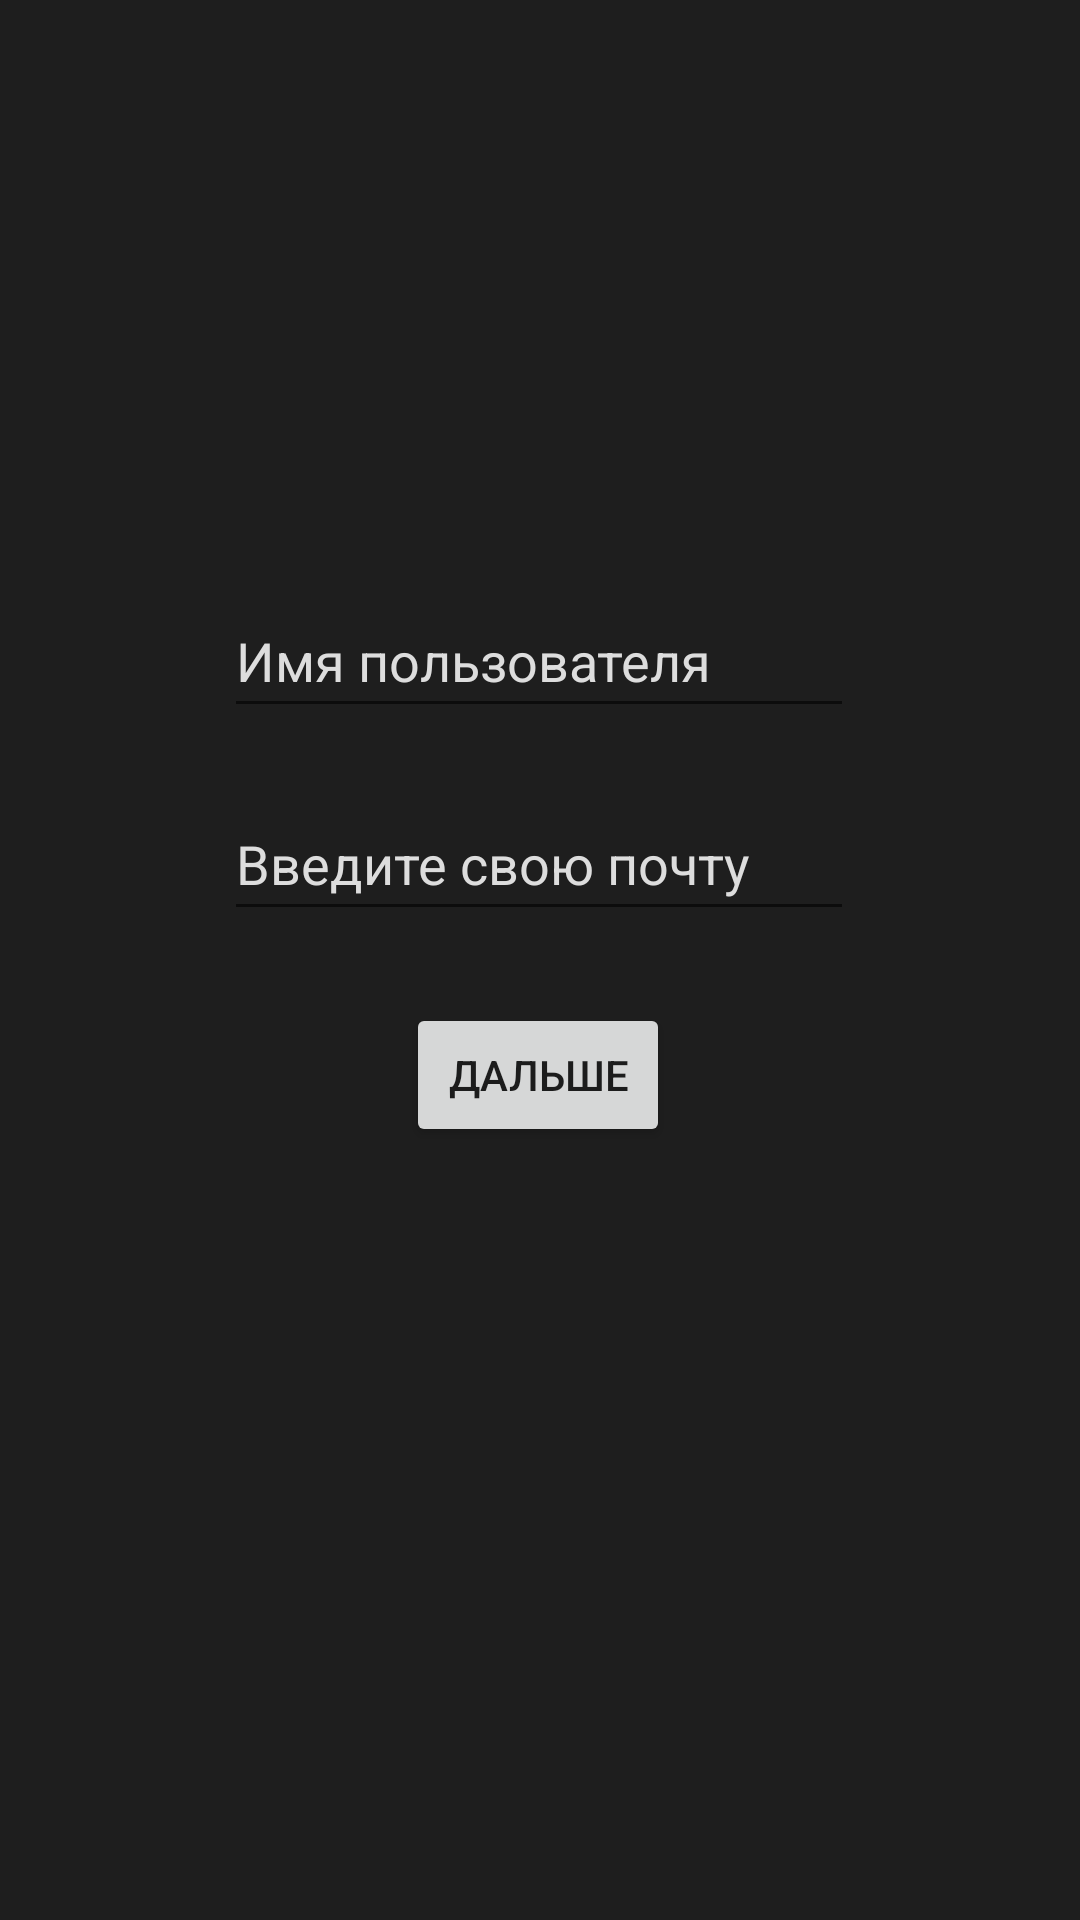

Reconstruct the res/layout file that produces this screen, plus the resources it refers to.
<!-- AndroidManifest.xml: application theme Theme.Chasiki -->
<!-- res/layout/activity_reg.xml -->
<?xml version="1.0" encoding="utf-8"?>
<androidx.constraintlayout.widget.ConstraintLayout xmlns:android="http://schemas.android.com/apk/res/android"
    xmlns:app="http://schemas.android.com/apk/res-auto"
    xmlns:tools="http://schemas.android.com/tools"
    android:layout_width="match_parent"
    android:layout_height="match_parent"
    android:background="#1E1E1E"
    tools:context=".RegActivity">

    <EditText
        android:id="@+id/Mail"
        android:layout_width="wrap_content"
        android:layout_height="wrap_content"
        android:ems="10"
        android:inputType="textPersonName"
        android:minHeight="48dp"
        android:text="Введите свою почту"
        android:textColor="#DDDDDD"
        android:textColorHint="#DDDDDD"
        app:layout_constraintBottom_toBottomOf="parent"
        app:layout_constraintEnd_toEndOf="parent"
        app:layout_constraintHorizontal_bias="0.497"
        app:layout_constraintStart_toStartOf="parent"
        app:layout_constraintTop_toTopOf="parent"
        app:layout_constraintVertical_bias="0.443" />

    <Button
        android:id="@+id/Continue"
        android:layout_width="wrap_content"
        android:layout_height="wrap_content"
        android:text="Дальше"
        app:layout_constraintBottom_toBottomOf="parent"
        app:layout_constraintEnd_toEndOf="parent"
        app:layout_constraintHorizontal_bias="0.498"
        app:layout_constraintStart_toStartOf="parent"
        app:layout_constraintTop_toTopOf="parent"
        app:layout_constraintVertical_bias="0.565" />

    <EditText
        android:id="@+id/Name"
        android:layout_width="wrap_content"
        android:layout_height="wrap_content"
        android:ems="10"
        android:inputType="textPersonName"
        android:minHeight="48dp"
        android:text="Имя пользователя"
        android:textColor="#DDDDDD"
        android:textColorHint="#DDDDDD"
        app:layout_constraintBottom_toBottomOf="parent"
        app:layout_constraintEnd_toEndOf="parent"
        app:layout_constraintHorizontal_bias="0.497"
        app:layout_constraintStart_toStartOf="parent"
        app:layout_constraintTop_toTopOf="parent"
        app:layout_constraintVertical_bias="0.329" />
</androidx.constraintlayout.widget.ConstraintLayout>
<!-- resources referenced by this layout -->
<resources>
  <style name="Theme.Chasiki" parent="Theme.MaterialComponents.DayNight.DarkActionBar">
          
          <item name="colorPrimary">@color/purple_500</item>
          <item name="colorPrimaryVariant">@color/purple_700</item>
          <item name="colorOnPrimary">@color/white</item>
          
          <item name="colorSecondary">@color/teal_200</item>
          <item name="colorSecondaryVariant">@color/teal_700</item>
          <item name="colorOnSecondary">@color/black</item>
          
          <item name="android:statusBarColor" tools:targetApi="l">?attr/colorPrimaryVariant</item>
          
      </style>
  <!-- not gathered from this repository: default colours our renderer supplied (Android Studio template values) -->
  <color name="purple_500">#FF6200EE</color>
  <color name="purple_700">#FF3700B3</color>
  <color name="teal_200">#FF03DAC5</color>
  <color name="teal_700">#FF018786</color>
  <color name="black">#FF000000</color>
  <color name="white">#FFFFFFFF</color>
</resources>
